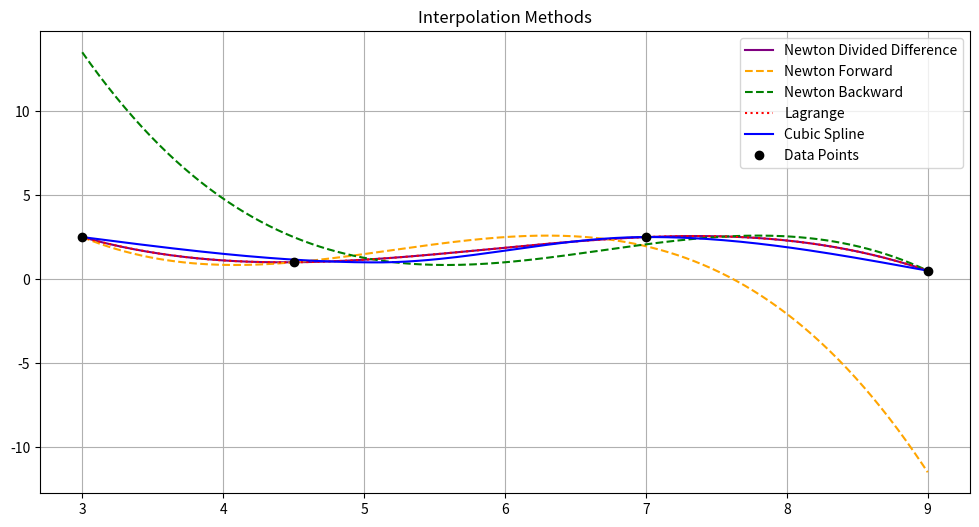

Recreate this plot in Python.
# Integration 
import numpy as np
import matplotlib.pyplot as plt

def f(x):
    return np.sin(x)
a, b = 0, np.pi
n = 20
h = (b - a) / n
x = np.linspace(a, b, n + 1)
y = f(x)
# Trapezoidal Rule
trap = h * (0.5 * y[0] + np.sum(y[1:-1]) + 0.5 * y[-1])
# Simpson's Rule
if n % 2 == 1:
    n += 1
    x = np.linspace(a, b, n + 1)
    y = f(x)
h = (b - a) / n
simp = (h / 3) * (y[0] + y[-1] + 4 * np.sum(y[1:-1:2]) + 2 * np.sum(y[2:-2:2]))

exact = 2
print(f"Trapezoidal = {trap:.10f}, Error = {abs(exact - trap):.2e}")
print(f"Simpson's   = {simp:.10f}, Error = {abs(exact - simp):.2e}")

# Interpolation
import sympy as sp
import numpy as np
import matplotlib.pyplot as plt
 
x = [3, 4.5, 7, 9]
f = [2.5, 1, 2.5, 0.5]
n = len(x)

# -------------------- Newton Divided Difference --------------------
def divided_diff(x, y):
    n = len(x)
    coef = np.zeros([n, n])
    coef[:,0] = y
    for j in range(1,n):
        for i in range(n-j):
            coef[i][j] = (coef[i+1][j-1]-coef[i][j-1])/(x[i+j]-x[i])
    return coef

def newton_poly(coef, x_data, x):
    n = len(coef)
    p = coef[0]
    for i in range(1,n):
        term = coef[i]
        for j in range(i):
            term *= (x - x_data[j])
        p += term
    return p

coef = divided_diff(x,f)
print("Divided Difference Table:")
print(coef)

# -------------------- Forward Difference --------------------
def forward_interpolation(x, y, val):
    n = len(x)
    h = x[1] - x[0]
    diff = np.zeros((n, n))
    diff[:,0] = y
    for j in range(1, n):
        for i in range(n-j):
            diff[i][j] = diff[i+1][j-1] - diff[i][j-1]
    u = (val - x[0])/h
    result = y[0]
    u_term = 1
    for j in range(1,n):
        u_term *= (u - j + 1)/j
        result += u_term * diff[0][j]
    return result

# -------------------- Backward Difference --------------------
def backward_interpolation(x, y, val):
    n = len(x)
    h = x[1] - x[0]
    diff = np.zeros((n, n))
    diff[:,0] = y
    for j in range(1, n):
        for i in range(j,n):
            diff[i][j] = diff[i][j-1] - diff[i-1][j-1]
    u = (val - x[-1])/h
    result = y[-1]
    u_term = 1
    for j in range(1,n):
        u_term *= (u + j - 1)/j
        result += u_term * diff[-1][j]
    return result

# -------------------- Lagrange Interpolation --------------------
def lagrange_interpolation(x, y, val):
    total = 0
    n = len(x)
    for i in range(n):
        term = y[i]
        for j in range(n):
            if i != j:
                term *= (val - x[j])/(x[i]-x[j])
        total += term
    return total

# -------------------- Cubic Spline --------------------
def spline_equation_row(xi_minus1, xi, xi_plus1, f_xi_minus1, f_xi, f_xi_plus1):
    a = xi - xi_minus1
    b = 2 * (xi_plus1 - xi_minus1)
    c = xi_plus1 - xi
    rhs = (6 / (xi_plus1 - xi)) * (f_xi_plus1 - f_xi) - (6 / (xi - xi_minus1)) * (f_xi - f_xi_minus1)
    return a, b, c, rhs

variables = sp.symbols(f'f\'\'1:{n-1}')
equations = []
for i in range(1, n - 1):
    a, b, c, rhs = spline_equation_row(x[i - 1], x[i], x[i + 1], f[i - 1], f[i], f[i + 1])
    row = 0
    if i > 1:
        row += a * variables[i - 2]
    row += b * variables[i - 1]
    if i < n - 2:
        row += c * variables[i]
    equations.append(sp.Eq(row, rhs))

sol = sp.solve(equations, variables)
fpp = [0] + [sol[v] for v in variables] + [0]

def cubic_spline_interpolation(x_val, xi, xi1, fxi, fxi1, fppi, fppi1):
    h = xi1 - xi
    term1 = fppi * ((xi1 - x_val) ** 3) / (6 * h)
    term2 = fppi1 * ((x_val - xi) ** 3) / (6 * h)
    term3 = (fxi / h - fppi * h / 6) * (xi1 - x_val)
    term4 = (fxi1 / h - fppi1 * h / 6) * (x_val - xi)
    return term1 + term2 + term3 + term4
 
X_vals = np.linspace(min(x), max(x), 200)

Y_divided = [newton_poly(coef[0,:], x, xv) for xv in X_vals]
Y_forward = [forward_interpolation(x,f,xv) for xv in X_vals]
Y_backward = [backward_interpolation(x,f,xv) for xv in X_vals]
Y_lagrange = [lagrange_interpolation(x,f,xv) for xv in X_vals]

Y_spline = []
for i in range(n-1):
    xs = np.linspace(x[i],x[i+1],50)
    ys = [cubic_spline_interpolation(xv, x[i], x[i+1], f[i], f[i+1], fpp[i], fpp[i+1]) for xv in xs]
    Y_spline.extend(ys)

plt.figure(figsize=(12,6))
plt.plot(X_vals, Y_divided, label="Newton Divided Difference", color="purple")
plt.plot(X_vals, Y_forward, label="Newton Forward", linestyle="--", color="orange")
plt.plot(X_vals, Y_backward, label="Newton Backward", linestyle="--", color="green")
plt.plot(X_vals, Y_lagrange, label="Lagrange", linestyle=":", color="red")
plt.plot(np.linspace(min(x), max(x), len(Y_spline)), Y_spline, label="Cubic Spline", color="blue")
plt.plot(x, f, 'ko', label="Data Points")
plt.title("Interpolation Methods")
plt.legend()
plt.grid(True)
plt.show()
